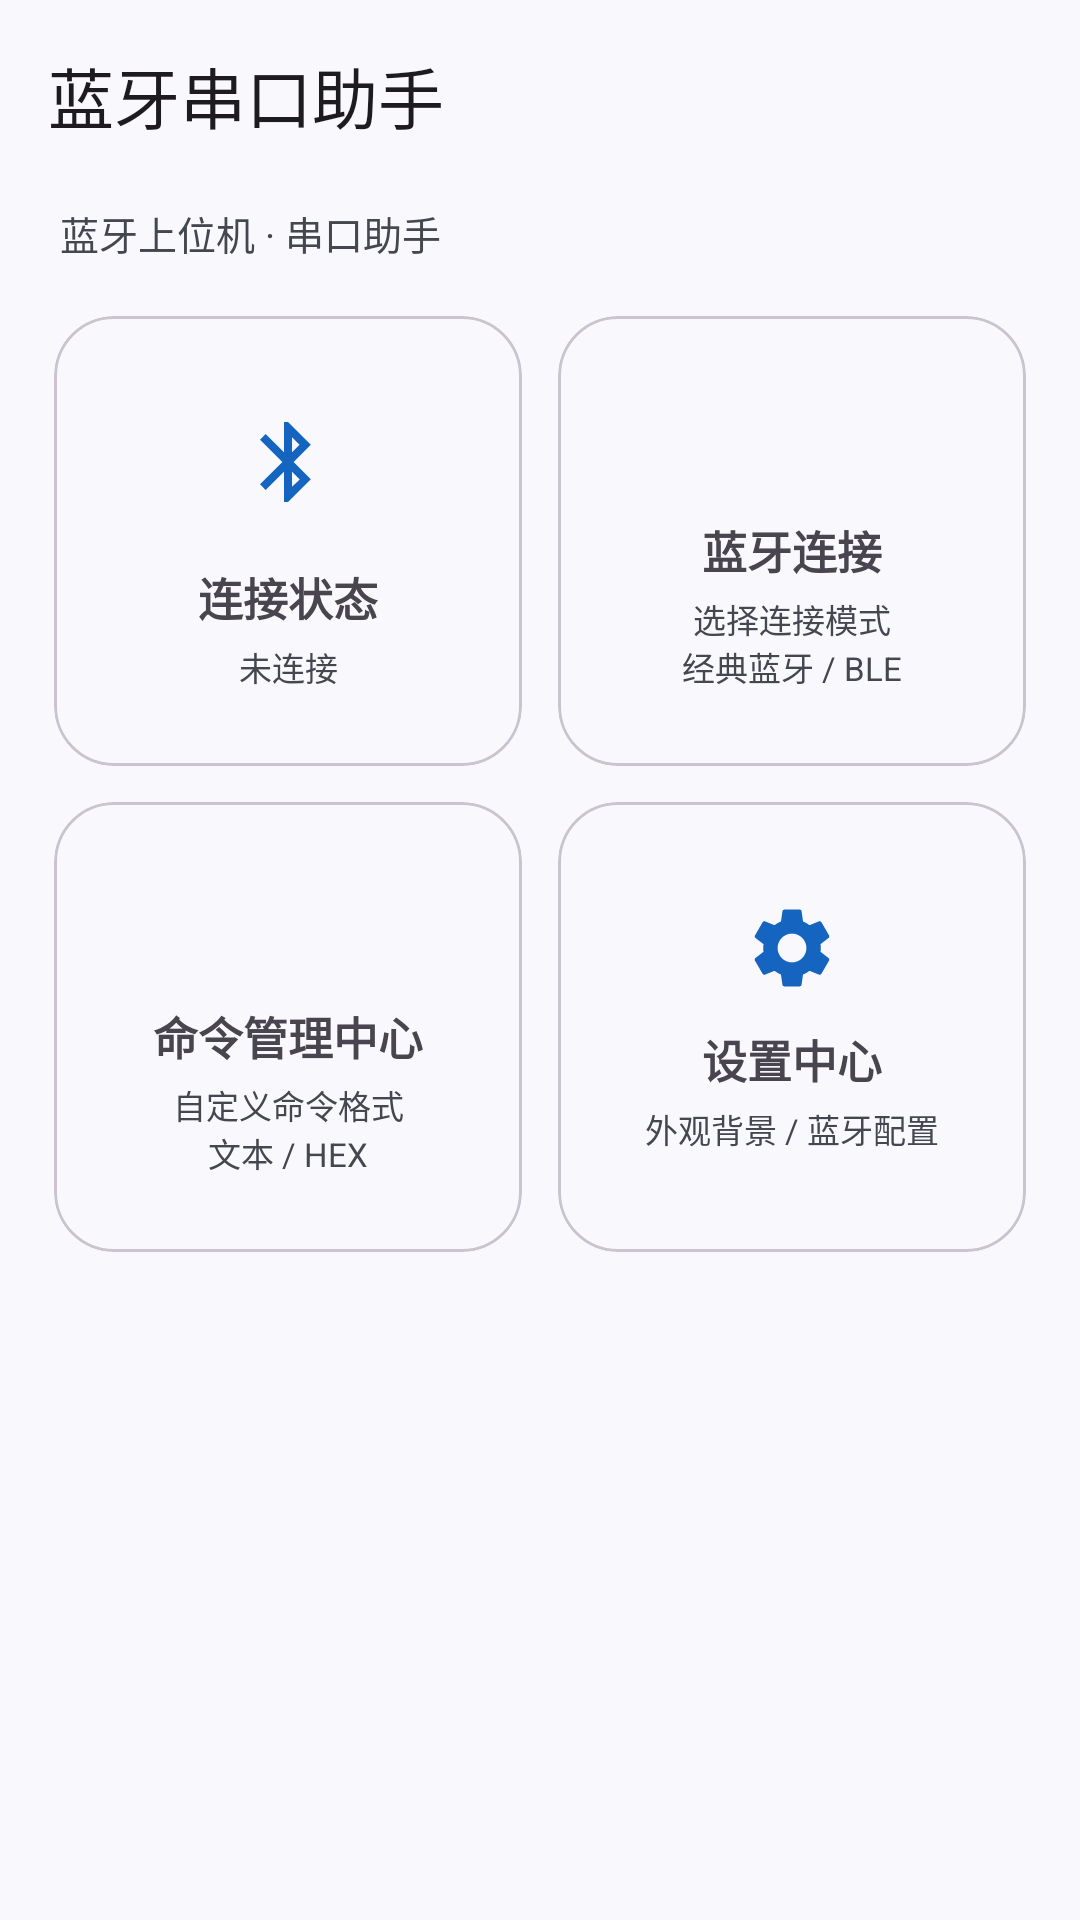

Here is an Android app screen rendered from its layout file. Give the layout XML and the strings, colors and styles it references.
<!-- AndroidManifest.xml: application theme Theme.BluetoothAssistant -->
<!-- res/layout/activity_home.xml -->
<?xml version="1.0" encoding="utf-8"?>
<LinearLayout xmlns:android="http://schemas.android.com/apk/res/android"
    xmlns:app="http://schemas.android.com/apk/res-auto"
    android:layout_width="match_parent"
    android:layout_height="match_parent"
    android:orientation="vertical">

    <com.google.android.material.appbar.MaterialToolbar
        android:id="@+id/toolbar"
        android:layout_width="match_parent"
        android:layout_height="?attr/actionBarSize"
        app:title="@string/app_name" />

    <TextView
        android:id="@+id/homeSubtitle"
        android:layout_width="match_parent"
        android:layout_height="wrap_content"
        android:paddingHorizontal="20dp"
        android:paddingTop="4dp"
        android:text="@string/home_subtitle"
        android:textColor="?attr/colorOnSurfaceVariant"
        android:textSize="13sp" />

    <ScrollView
        android:layout_width="match_parent"
        android:layout_height="0dp"
        android:layout_weight="1">

        <LinearLayout
            android:layout_width="match_parent"
            android:layout_height="wrap_content"
            android:orientation="vertical"
            android:padding="12dp">

            
            <LinearLayout
                android:layout_width="match_parent"
                android:layout_height="wrap_content"
                android:orientation="horizontal">

                <com.google.android.material.card.MaterialCardView
                    android:id="@+id/cardStatus"
                    android:layout_width="0dp"
                    android:layout_height="150dp"
                    android:layout_margin="6dp"
                    android:layout_weight="1"
                    android:clickable="true"
                    android:focusable="true"
                    app:cardCornerRadius="20dp"
                    app:cardElevation="0dp"
                    app:strokeColor="?attr/colorOutlineVariant"
                    app:strokeWidth="1dp">

                    <LinearLayout
                        android:layout_width="match_parent"
                        android:layout_height="match_parent"
                        android:gravity="center"
                        android:orientation="vertical"
                        android:padding="12dp">

                        <FrameLayout
                            android:layout_width="48dp"
                            android:layout_height="48dp">

                            <ImageView
                                android:id="@+id/statusIcon"
                                android:layout_width="32dp"
                                android:layout_height="32dp"
                                android:layout_gravity="center"
                                android:contentDescription="@string/card_status"
                                android:src="@drawable/ic_bluetooth"
                                app:tint="?attr/colorPrimary" />

                            <View
                                android:id="@+id/homeStatusDot"
                                android:layout_width="12dp"
                                android:layout_height="12dp"
                                android:layout_gravity="bottom|end"
                                android:background="@drawable/bg_status_dot" />
                        </FrameLayout>

                        <TextView
                            android:layout_width="match_parent"
                            android:layout_height="wrap_content"
                            android:layout_marginTop="10dp"
                            android:gravity="center"
                            android:text="@string/card_status"
                            android:textSize="15sp"
                            android:textStyle="bold" />

                        <TextView
                            android:id="@+id/statusSummary"
                            android:layout_width="match_parent"
                            android:layout_height="wrap_content"
                            android:layout_marginTop="4dp"
                            android:ellipsize="end"
                            android:gravity="center"
                            android:maxLines="2"
                            android:text="@string/not_connected"
                            android:textColor="?attr/colorOnSurfaceVariant"
                            android:textSize="11sp" />
                    </LinearLayout>
                </com.google.android.material.card.MaterialCardView>

                <com.google.android.material.card.MaterialCardView
                    android:id="@+id/cardBluetooth"
                    android:layout_width="0dp"
                    android:layout_height="150dp"
                    android:layout_margin="6dp"
                    android:layout_weight="1"
                    android:clickable="true"
                    android:focusable="true"
                    app:cardCornerRadius="20dp"
                    app:cardElevation="0dp"
                    app:strokeColor="?attr/colorOutlineVariant"
                    app:strokeWidth="1dp">

                    <LinearLayout
                        android:layout_width="match_parent"
                        android:layout_height="match_parent"
                        android:gravity="center"
                        android:orientation="vertical"
                        android:padding="12dp">

                        <ImageView
                            android:layout_width="32dp"
                            android:layout_height="32dp"
                            android:contentDescription="@string/card_bluetooth"
                            android:src="@drawable/ic_search"
                            app:tint="?attr/colorPrimary" />

                        <TextView
                            android:layout_width="match_parent"
                            android:layout_height="wrap_content"
                            android:layout_marginTop="10dp"
                            android:gravity="center"
                            android:text="@string/card_bluetooth"
                            android:textSize="15sp"
                            android:textStyle="bold" />

                        <TextView
                            android:layout_width="match_parent"
                            android:layout_height="wrap_content"
                            android:layout_marginTop="4dp"
                            android:gravity="center"
                            android:maxLines="2"
                            android:text="@string/card_bluetooth_sub"
                            android:textColor="?attr/colorOnSurfaceVariant"
                            android:textSize="11sp" />
                    </LinearLayout>
                </com.google.android.material.card.MaterialCardView>
            </LinearLayout>

            
            <LinearLayout
                android:layout_width="match_parent"
                android:layout_height="wrap_content"
                android:orientation="horizontal">

                <com.google.android.material.card.MaterialCardView
                    android:id="@+id/cardCommands"
                    android:layout_width="0dp"
                    android:layout_height="150dp"
                    android:layout_margin="6dp"
                    android:layout_weight="1"
                    android:clickable="true"
                    android:focusable="true"
                    app:cardCornerRadius="20dp"
                    app:cardElevation="0dp"
                    app:strokeColor="?attr/colorOutlineVariant"
                    app:strokeWidth="1dp">

                    <LinearLayout
                        android:layout_width="match_parent"
                        android:layout_height="match_parent"
                        android:gravity="center"
                        android:orientation="vertical"
                        android:padding="12dp">

                        <ImageView
                            android:layout_width="32dp"
                            android:layout_height="32dp"
                            android:contentDescription="@string/card_commands"
                            android:src="@drawable/ic_list"
                            app:tint="?attr/colorPrimary" />

                        <TextView
                            android:layout_width="match_parent"
                            android:layout_height="wrap_content"
                            android:layout_marginTop="10dp"
                            android:gravity="center"
                            android:text="@string/card_commands"
                            android:textSize="15sp"
                            android:textStyle="bold" />

                        <TextView
                            android:layout_width="match_parent"
                            android:layout_height="wrap_content"
                            android:layout_marginTop="4dp"
                            android:gravity="center"
                            android:maxLines="2"
                            android:text="@string/card_commands_sub"
                            android:textColor="?attr/colorOnSurfaceVariant"
                            android:textSize="11sp" />
                    </LinearLayout>
                </com.google.android.material.card.MaterialCardView>

                <com.google.android.material.card.MaterialCardView
                    android:id="@+id/cardSettings"
                    android:layout_width="0dp"
                    android:layout_height="150dp"
                    android:layout_margin="6dp"
                    android:layout_weight="1"
                    android:clickable="true"
                    android:focusable="true"
                    app:cardCornerRadius="20dp"
                    app:cardElevation="0dp"
                    app:strokeColor="?attr/colorOutlineVariant"
                    app:strokeWidth="1dp">

                    <LinearLayout
                        android:layout_width="match_parent"
                        android:layout_height="match_parent"
                        android:gravity="center"
                        android:orientation="vertical"
                        android:padding="12dp">

                        <ImageView
                            android:layout_width="32dp"
                            android:layout_height="32dp"
                            android:contentDescription="@string/card_settings"
                            android:src="@drawable/ic_settings"
                            app:tint="?attr/colorPrimary" />

                        <TextView
                            android:layout_width="match_parent"
                            android:layout_height="wrap_content"
                            android:layout_marginTop="10dp"
                            android:gravity="center"
                            android:text="@string/card_settings"
                            android:textSize="15sp"
                            android:textStyle="bold" />

                        <TextView
                            android:layout_width="match_parent"
                            android:layout_height="wrap_content"
                            android:layout_marginTop="4dp"
                            android:gravity="center"
                            android:maxLines="2"
                            android:text="@string/card_settings_sub"
                            android:textColor="?attr/colorOnSurfaceVariant"
                            android:textSize="11sp" />
                    </LinearLayout>
                </com.google.android.material.card.MaterialCardView>
            </LinearLayout>
        </LinearLayout>
    </ScrollView>
</LinearLayout>
<!-- resources referenced by this layout -->
<resources>
  <!-- drawable ic_bluetooth (drawable) -->
  <vector xmlns:android="http://schemas.android.com/apk/res/android"
      android:width="24dp"
      android:height="24dp"
      android:viewportWidth="24"
      android:viewportHeight="24">
      <path
          android:fillColor="#FFFFFFFF"
          android:pathData="M17.71,7.71L12,2h-1v7.59L6.41,5 5,6.41 10.59,12 5,17.59 6.41,19 11,14.41L11,22h1l5.71,-5.71 -4.3,-4.29 4.3,-4.29zM13,5.83l1.88,1.88L13,9.59L13,5.83zM14.88,16.46L13,18.17v-3.76l1.88,1.88z" />
  </vector>
  <!-- drawable ic_settings (drawable) -->
  <vector xmlns:android="http://schemas.android.com/apk/res/android"
      android:width="24dp"
      android:height="24dp"
      android:viewportWidth="24"
      android:viewportHeight="24">
      <path
          android:fillColor="#FFFFFFFF"
          android:pathData="M19.14,12.94c0.04,-0.3 0.06,-0.61 0.06,-0.94c0,-0.32 -0.02,-0.64 -0.07,-0.94l2.03,-1.58c0.18,-0.14 0.23,-0.41 0.12,-0.61l-1.92,-3.32c-0.12,-0.22 -0.37,-0.29 -0.59,-0.22l-2.39,0.96c-0.5,-0.38 -1.03,-0.7 -1.62,-0.94l-0.36,-2.54c-0.04,-0.24 -0.24,-0.41 -0.48,-0.41h-3.84c-0.24,0 -0.43,0.17 -0.47,0.41l-0.36,2.54c-0.59,0.24 -1.13,0.57 -1.62,0.94l-2.39,-0.96c-0.22,-0.08 -0.47,0 -0.59,0.22L2.74,8.87c-0.12,0.21 -0.08,0.47 0.12,0.61l2.03,1.58c-0.05,0.3 -0.09,0.63 -0.09,0.94s0.02,0.64 0.07,0.94l-2.03,1.58c-0.18,0.14 -0.23,0.41 -0.12,0.61l1.92,3.32c0.12,0.22 0.37,0.29 0.59,0.22l2.39,-0.96c0.5,0.38 1.03,0.7 1.62,0.94l0.36,2.54c0.05,0.24 0.24,0.41 0.48,0.41h3.84c0.24,0 0.44,-0.17 0.47,-0.41l0.36,-2.54c0.59,-0.24 1.13,-0.56 1.62,-0.94l2.39,0.96c0.22,0.08 0.47,0 0.59,-0.22l1.92,-3.32c0.12,-0.22 0.07,-0.47 -0.12,-0.61L19.14,12.94zM12,15.6c-1.98,0 -3.6,-1.62 -3.6,-3.6s1.62,-3.6 3.6,-3.6 3.6,1.62 3.6,3.6 -1.62,3.6 -3.6,3.6z" />
  </vector>
  <string name="app_name">蓝牙串口助手</string>
  <string name="card_bluetooth">蓝牙连接</string>
  <string name="card_bluetooth_sub">选择连接模式\n经典蓝牙 / BLE</string>
  <string name="card_commands">命令管理中心</string>
  <string name="card_commands_sub">自定义命令格式\n文本 / HEX</string>
  <string name="card_settings">设置中心</string>
  <string name="card_settings_sub">外观背景 / 蓝牙配置</string>
  <string name="card_status">连接状态</string>
  <string name="home_subtitle">蓝牙上位机 · 串口助手</string>
  <string name="not_connected">未连接</string>
  <style name="Theme.BluetoothAssistant" parent="Theme.Material3.DayNight.NoActionBar">
          <item name="colorPrimary">@color/primary</item>
          <item name="colorOnPrimary">@color/onPrimary</item>
          <item name="colorPrimaryContainer">@color/primaryContainer</item>
          <item name="colorOnPrimaryContainer">@color/onPrimaryContainer</item>
          <item name="colorSecondary">@color/secondary</item>
          <item name="colorOnSecondary">@color/onSecondary</item>
          <item name="colorSecondaryContainer">@color/secondaryContainer</item>
          <item name="colorOnSecondaryContainer">@color/onSecondaryContainer</item>
          <item name="android:colorBackground">@color/background</item>
          <item name="colorSurface">@color/surface</item>
          <item name="colorOnSurface">@color/onSurface</item>
          <item name="colorSurfaceVariant">@color/surfaceVariant</item>
          <item name="colorOnSurfaceVariant">@color/onSurfaceVariant</item>
          <item name="colorOutline">@color/outline</item>
      </style>
  <color name="primary">#1565C0</color>
  <color name="onPrimary">#FFFFFF</color>
  <color name="primaryContainer">#D6E3FF</color>
  <color name="onPrimaryContainer">#001B3F</color>
  <color name="secondary">#575E71</color>
  <color name="onSecondary">#FFFFFF</color>
  <color name="secondaryContainer">#DBE2F9</color>
  <color name="onSecondaryContainer">#141B2C</color>
  <color name="background">#F9F9FD</color>
  <color name="surface">#F9F9FD</color>
  <color name="onSurface">#191C20</color>
  <color name="surfaceVariant">#E1E2EC</color>
  <color name="onSurfaceVariant">#44474F</color>
  <color name="outline">#74777F</color>
</resources>
